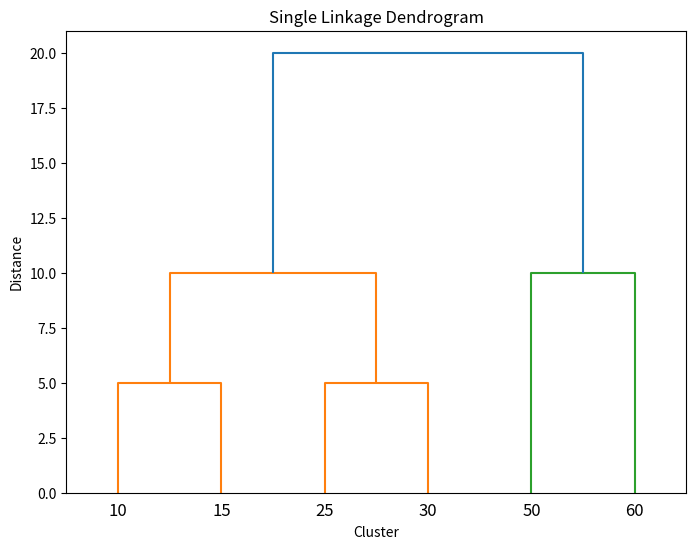

Write the Python code that produced this figure.
import numpy as np 
from scipy.cluster.hierarchy import linkage, dendrogram 
import matplotlib.pyplot as plt 
import pandas as pd 
from scipy.spatial.distance import pdist, squareform 

# New Data points (values)
points = np.array([10, 15, 25, 30, 50, 60]) 
full_distances = np.abs(points[:, None] - points)
condensed_distances = squareform(full_distances)
labels = ['10', '15', '25', '30', '50', '60'] 

def print_matrix_and_clusters(matrix, step, labels, clusters): 
    df = pd.DataFrame(matrix, columns=labels, index=labels) 
    print(f"\nDistance matrix at step {step}:\n", df) 
    print(f"Clusters at step {step}:") 
    for i, cluster in enumerate(clusters): 
        print(f"Cluster {i+1}: {cluster}") 

def single_linkage_clustering(dist_matrix):
    global labels 
    n = dist_matrix.shape[0] 
    current_matrix = dist_matrix.copy() 
    step = 1 
    clusters = [[label] for label in labels] 
    
    while n > 1: 
        min_dist = np.inf 
        for i in range(len(current_matrix)): 
            for j in range(i + 1, len(current_matrix)): 
                if current_matrix[i, j] < min_dist: 
                    min_dist = current_matrix[i, j] 
                    cluster_a, cluster_b = i, j 

        print_matrix_and_clusters(current_matrix, step, labels, clusters) 
        
        new_cluster = np.minimum(current_matrix[cluster_a], current_matrix[cluster_b]) 

        new_matrix = np.zeros((n-1, n-1)) 
        indices = [x for x in range(len(current_matrix)) if x != cluster_a and x != cluster_b] 

        new_matrix[:-1, :-1] = current_matrix[np.ix_(indices, indices)] 
        new_matrix[-1, :-1] = new_matrix[:-1, -1] = new_cluster[indices]
        current_matrix = new_matrix 

        new_label = f"({labels[cluster_a]},{labels[cluster_b]})" 
        labels = [labels[i] for i in indices] + [new_label] 

        new_cluster_list = clusters[cluster_a] + clusters[cluster_b] 
        clusters = [clusters[i] for i in indices] + [new_cluster_list] 
        n -= 1 
        step += 1 

    print_matrix_and_clusters(current_matrix, step, labels, clusters) 

single_linkage_clustering(full_distances) 

Z = linkage(condensed_distances, method='single') 
plt.figure(figsize=(8, 6)) 
dendrogram(Z, labels=['10', '15', '25', '30', '50', '60']) 
plt.title('Single Linkage Dendrogram') 
plt.xlabel('Cluster') 
plt.ylabel('Distance') 
plt.show()
